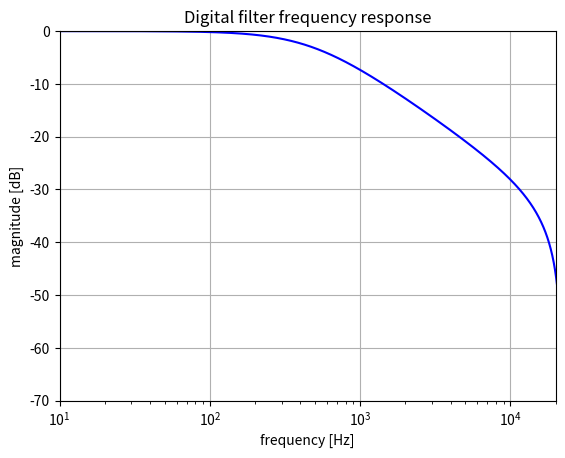

Recreate this plot in Python.
from scipy import signal
import numpy as np
import matplotlib.pyplot as plt

# Set the sample rate
sample_rate = 44100  # in Hz

# Change the filter value to see the difference in the frequency response
# Keep it between 0 and 1
filter = 1.
filter *= filter

def get_cutoff_frequency(filter):
  resistor = filter * 100000. + 1500.
  capacitor = 3.3e-9
  return min(1 / (np.pi * 2. * resistor * capacitor), sample_rate / 2)

# Get cutoff frequency from filter value
cutoff_freq = get_cutoff_frequency(filter)
print('cutoff freq:', cutoff_freq)

# Apply Butterworth filter
b, a = signal.butter(1, cutoff_freq, 'low', fs=sample_rate)
print("digital filter coefficients:", (list(b), list(a)))

# Convert to cascaded biquad filters
# Only needed for higher order Butterworth filter
# So it's not really needed, since we have a first order Butterworth filter
sos = signal.tf2sos(b, a)

# Get the frequency response
w,h = signal.freqz(b, a, 2**20)
w = w * sample_rate / (2 *np.pi)

# Plot the frequency response
fig = plt.figure()
plt.title('Digital filter frequency response')
plt.semilogx(w, 20 * np.log10(abs(h)), 'b')
plt.ylabel('magnitude [dB]')
plt.xlabel('frequency [Hz]')
plt.grid()
plt.axis('tight')
plt.xlim([10, 20000])
plt.ylim([-70, 0])
plt.show()